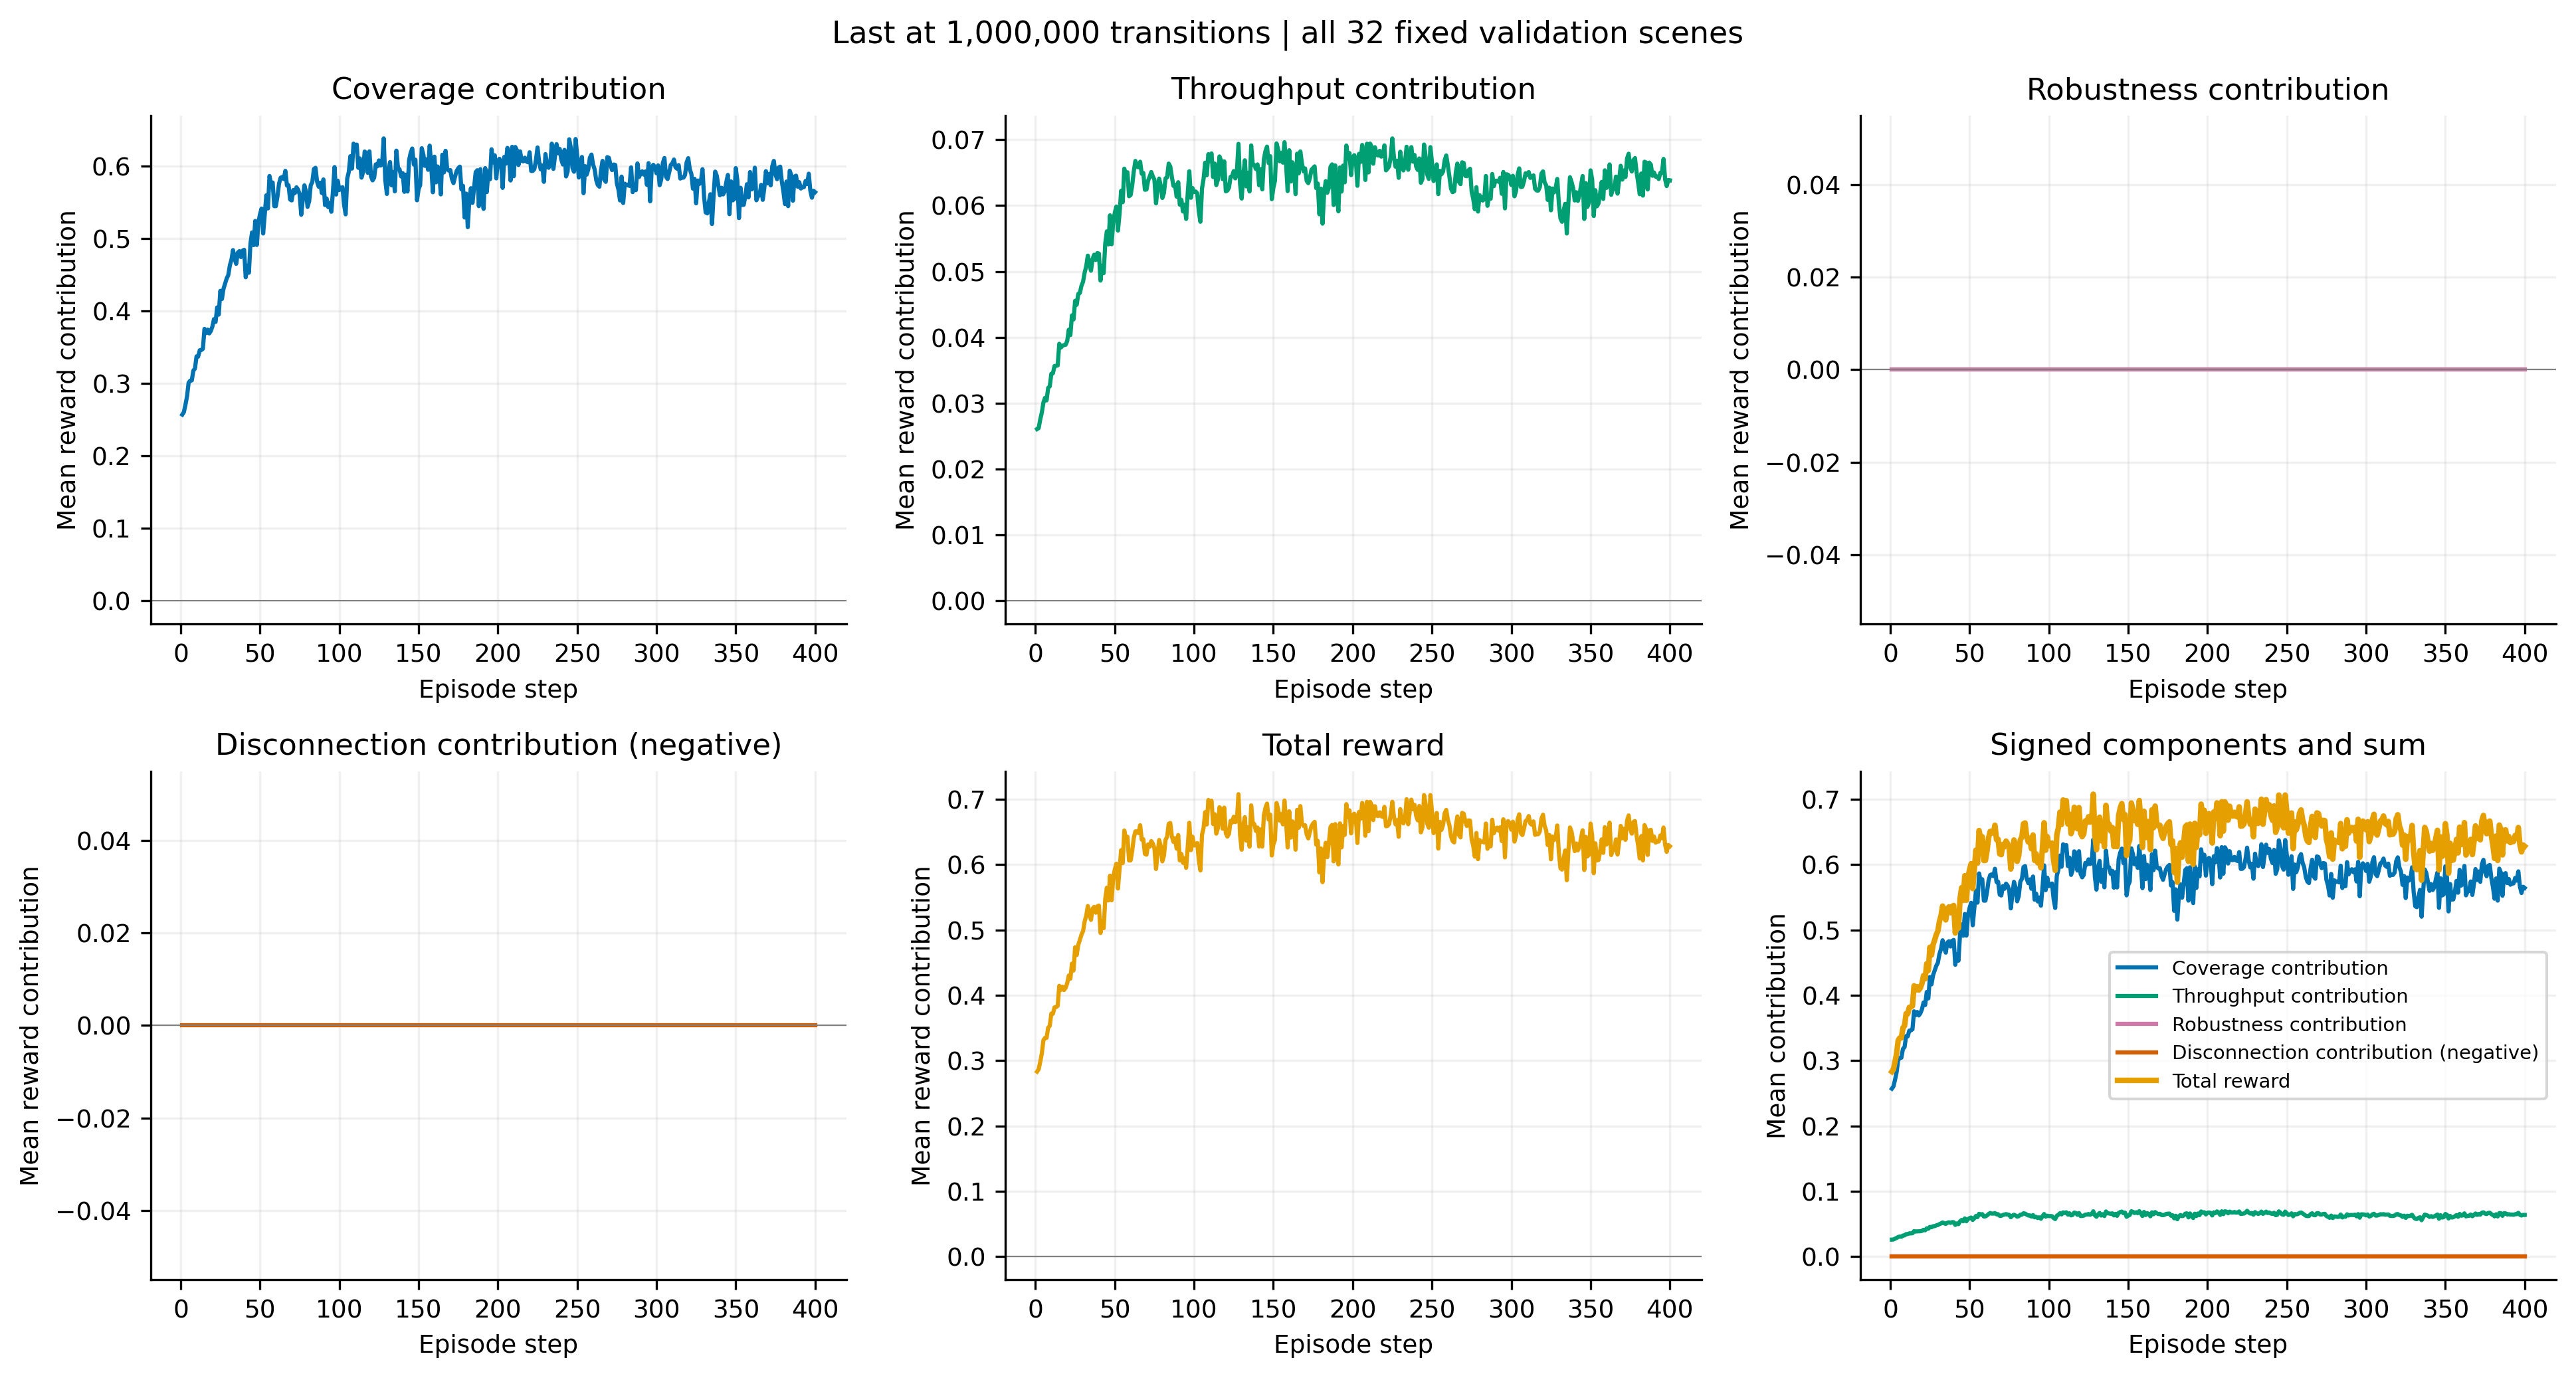

Source data for this figure (header and first rows):
episode_step, coverage, weighted_throughput, weighted_robustness, signed_disconnection, total_reward
1, 0.2571, 0.02608, 0.0, 0.0, 0.2832
2, 0.2604, 0.02622, 0.0, 0.0, 0.2866
3, 0.2706, 0.02754, 0.0, 0.0, 0.2982
4, 0.2823, 0.02858, 0.0, 0.0, 0.3109
5, 0.301, 0.0301, 0.0, 0.0, 0.3311
6, 0.304, 0.03081, 0.0, 0.0, 0.3348
7, 0.3044, 0.03043, 0.0, 0.0, 0.3348
8, 0.3179, 0.03232, 0.0, 0.0, 0.3502
9, 0.3206, 0.03257, 0.0, 0.0, 0.3532
10, 0.3375, 0.03448, 0.0, 0.0, 0.372
11, 0.3371, 0.03454, 0.0, 0.0, 0.3716
12, 0.3458, 0.03565, 0.0, 0.0, 0.3815
13, 0.3463, 0.03568, 0.0, 0.0, 0.3819
14, 0.3479, 0.03573, 0.0, 0.0, 0.3837
15, 0.3754, 0.03902, 0.0, 0.0, 0.4144
16, 0.3696, 0.03845, 0.0, 0.0, 0.408
17, 0.3744, 0.03872, 0.0, 0.0, 0.4131
18, 0.3692, 0.03883, 0.0, 0.0, 0.408
19, 0.3725, 0.03887, 0.0, 0.0, 0.4114
20, 0.3788, 0.03944, 0.0, 0.0, 0.4182
21, 0.389, 0.04116, 0.0, 0.0, 0.4301
22, 0.385, 0.04034, 0.0, 0.0, 0.4253
23, 0.405, 0.04334, 0.0, 0.0, 0.4483
24, 0.3952, 0.04272, 0.0, 0.0, 0.4379
25, 0.4279, 0.04555, 0.0, 0.0, 0.4735
26, 0.4167, 0.04496, 0.0, 0.0, 0.4616
27, 0.4308, 0.0466, 0.0, 0.0, 0.4774
28, 0.4379, 0.04674, 0.0, 0.0, 0.4847
29, 0.445, 0.04783, 0.0, 0.0, 0.4928
30, 0.4496, 0.04844, 0.0, 0.0, 0.498
31, 0.4631, 0.04983, 0.0, 0.0, 0.513
32, 0.4708, 0.0508, 0.0, 0.0, 0.5216
33, 0.4842, 0.05241, 0.0, 0.0, 0.5366
34, 0.4723, 0.0511, 0.0, 0.0, 0.5234
35, 0.4652, 0.05012, 0.0, 0.0, 0.5153
36, 0.4806, 0.05188, 0.0, 0.0, 0.5325
37, 0.4827, 0.05255, 0.0, 0.0, 0.5353
38, 0.4746, 0.05174, 0.0, 0.0, 0.5263
39, 0.4833, 0.0528, 0.0, 0.0, 0.5361
40, 0.4846, 0.05272, 0.0, 0.0, 0.5373
41, 0.4467, 0.04862, 0.0, 0.0, 0.4953
42, 0.4625, 0.05086, 0.0, 0.0, 0.5134
43, 0.4529, 0.04975, 0.0, 0.0, 0.5027
44, 0.4933, 0.05427, 0.0, 0.0, 0.5476
45, 0.5085, 0.05609, 0.0, 0.0, 0.5646
46, 0.491, 0.05411, 0.0, 0.0, 0.5452
47, 0.5244, 0.05853, 0.0, 0.0, 0.5829
48, 0.4913, 0.05413, 0.0, 0.0, 0.5454
49, 0.5223, 0.05754, 0.0, 0.0, 0.5798
50, 0.5335, 0.05892, 0.0, 0.0, 0.5925
51, 0.5415, 0.05986, 0.0, 0.0, 0.6013
52, 0.5071, 0.05621, 0.0, 0.0, 0.5633
53, 0.5333, 0.05875, 0.0, 0.0, 0.5921
54, 0.5598, 0.06225, 0.0, 0.0, 0.622
55, 0.5417, 0.06051, 0.0, 0.0, 0.6022
56, 0.5865, 0.06561, 0.0, 0.0, 0.6521
57, 0.5746, 0.06434, 0.0, 0.0, 0.6389
58, 0.5775, 0.06506, 0.0, 0.0, 0.6426
59, 0.5448, 0.06142, 0.0, 0.0, 0.6062
60, 0.5448, 0.06161, 0.0, 0.0, 0.6064
... 340 more rows
